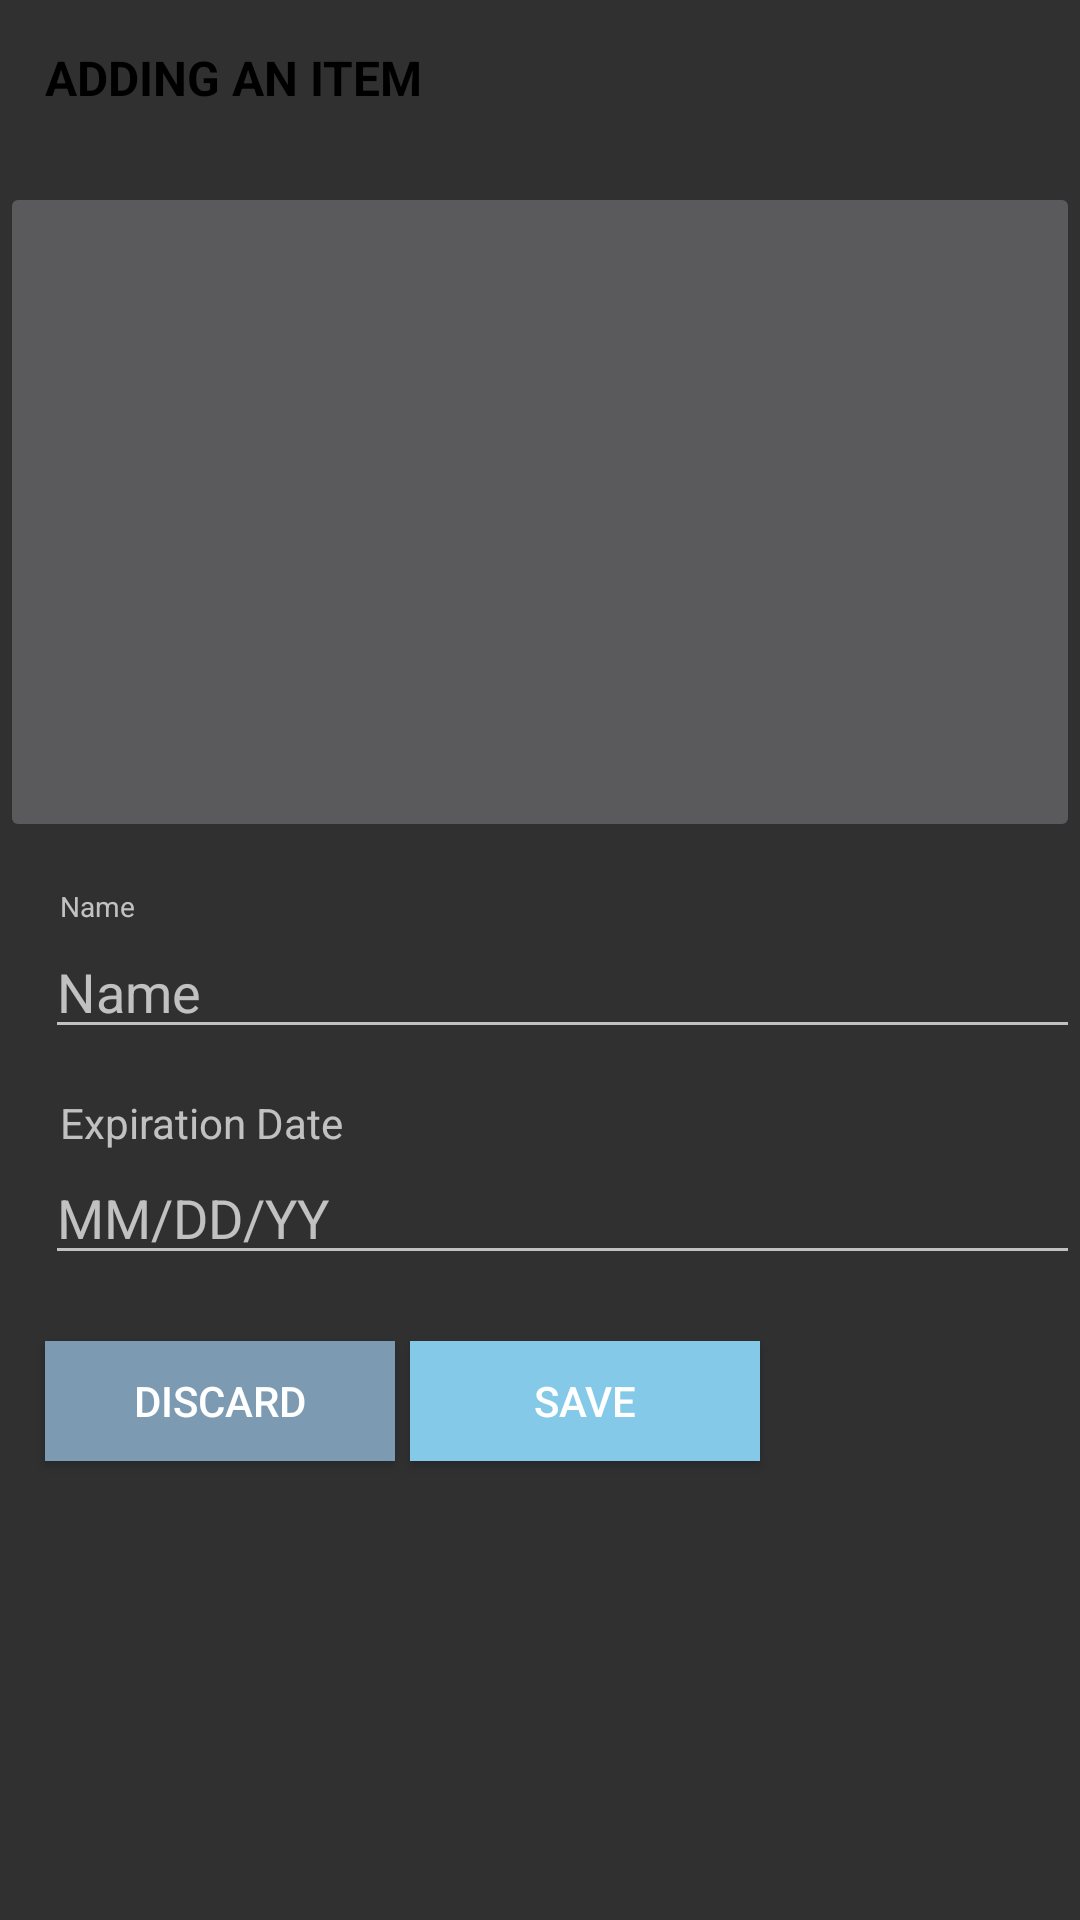

Reconstruct the res/layout file that produces this screen, plus the resources it refers to.
<!-- AndroidManifest.xml: application theme AppTheme -->
<!-- res/layout/add_item.xml -->
<?xml version="1.0" encoding="utf-8"?>
<RelativeLayout xmlns:android="http://schemas.android.com/apk/res/android"
    xmlns:app="http://schemas.android.com/apk/res-auto"
    android:orientation="vertical" android:layout_width="match_parent"
    android:layout_height="match_parent">

    <TextView
        android:text="Adding an Item"
        android:textStyle="bold"
        android:textAllCaps="true"
        android:textSize="48px"
        android:textColor="#000000"
        android:layout_width="wrap_content"
        android:layout_height="wrap_content"
        android:id="@+id/addItem"
        android:layout_marginStart="15dp"
        android:layout_marginTop="15dp" />

    <ImageButton
        android:layout_width="match_parent"
        android:layout_height="220dp"
        app:srcCompat="@drawable/photo_placeholder"
        android:id="@+id/imageButton"
        android:adjustViewBounds="true"
        android:onClick="addPhoto"
        android:layout_below="@+id/addItem"
        android:layout_alignParentStart="true"
        android:layout_marginTop="24dp" />

    <TextView
        android:text="Name"
        android:layout_width="wrap_content"
        android:layout_height="wrap_content"
        android:id="@+id/Name"
        android:layout_marginStart="20dp"
        android:layout_marginTop="15dp"
        android:textSize="28px"
        android:layout_below="@+id/imageButton"/>

    <EditText
        android:layout_width="362dp"
        android:layout_height="wrap_content"
        android:ems="10"
        android:id="@+id/nameEditText"
        android:layout_marginStart="15dp"
        android:hint="Name"
        android:inputType="text"
        android:layout_below="@+id/Name"/>

    <TextView
        android:text="Expiration Date"
        android:layout_width="wrap_content"
        android:layout_height="wrap_content"
        android:id="@+id/expirationDate"
        android:layout_marginStart="20dp"
        android:layout_marginTop="15dp"
        android:layout_below="@+id/nameEditText"/>

    <EditText
        android:layout_width="match_parent"
        android:layout_height="wrap_content"
        android:layout_marginStart="15dp"
        android:ems="10"
        android:id="@+id/expirationEditText"
        android:inputType="date"
        android:hint="MM/DD/YY"
        android:maxLength="8"
        android:focusable="false"
        android:layout_below="@+id/expirationDate"
        />

    <Button
        android:text="Discard"
        android:layout_width="350px"
        android:layout_height="40dp"
        android:id="@+id/discard_button"
        android:textColor="#FFFFFF"
        android:background="#7C9BB2"
        android:onClick="discardItem"
        android:layout_marginTop="22dp"
        android:layout_alignStart="@+id/addItem"
        android:layout_below="@+id/expirationEditText" />

    <Button
        android:text="Save"
        android:layout_width="350px"
        android:layout_height="40dp"
        android:id="@+id/save_button"
        android:textColor="#FFFFFF"
        android:background="#85C9E8"
        android:onClick="addItem"
        android:layout_marginStart="5dp"
        android:layout_marginTop="22dp"
        android:layout_below="@+id/expirationEditText"
        android:layout_toEndOf="@+id/discard_button"/>

</RelativeLayout>
<!-- resources referenced by this layout -->
<resources>
  <style name="AppTheme" parent="Theme.AppCompat.NoActionBar">
          <item name="colorPrimary">@color/colorPrimary</item>
          <item name="colorPrimaryDark">@color/colorPrimaryDark</item>
          <item name="colorAccent">@color/colorAccent</item>
          <item name="android:statusBarColor">@color/colorAccent</item>
          <item name="android:navigationBarColor">@color/colorAccent</item>
      </style>
  <color name="colorPrimary">#b0e0e8</color>
  <color name="colorPrimaryDark">#75C8E1</color>
  <color name="colorAccent">#7c9bb2</color>
</resources>
